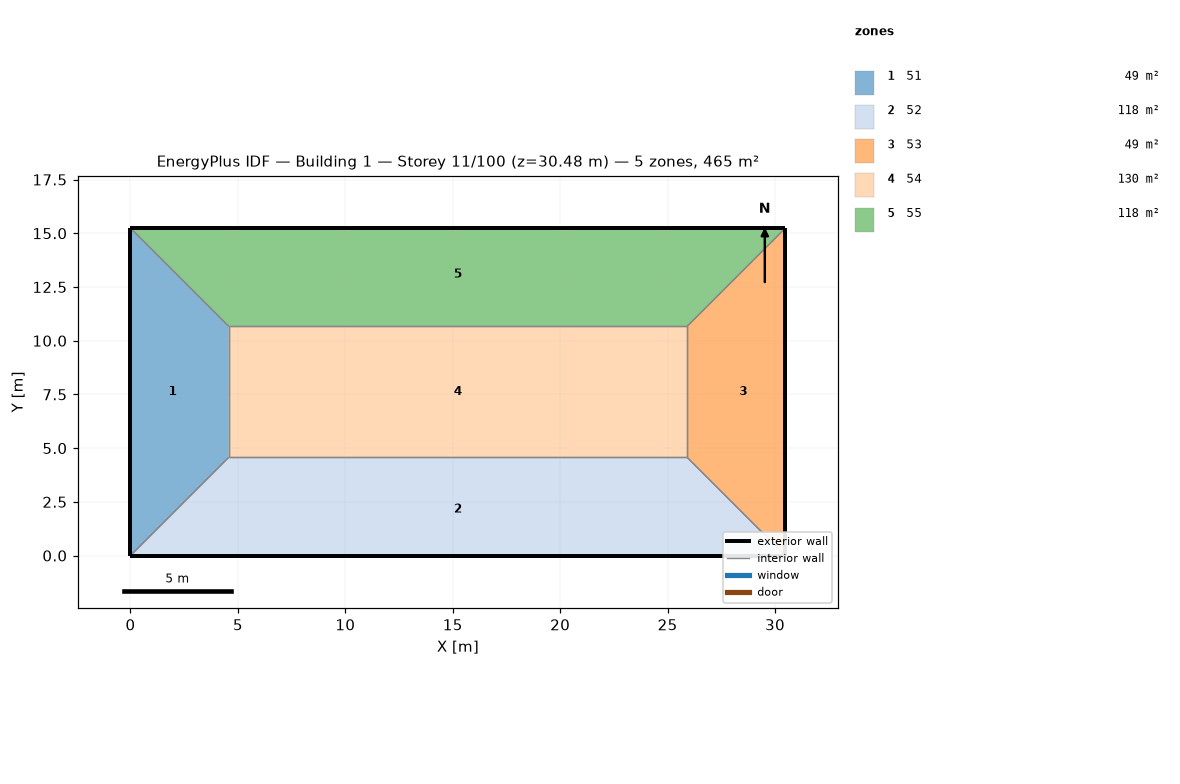
=== STOREY PLAN SPEC (per zone: floor XY polygon, exterior-wall plan segments, windows/doors) ===
zone 1: 51  (48.8 m²)
  floor: (0.00, 15.24) (4.57, 10.67) (4.57, 4.57) (0.00, 0.00)
  exterior wall: (0.00, 15.24) – (0.00, 0.00)  [15.2 m]
  interior walls: 3
zone 2: 52  (118.5 m²)
  floor: (25.91, 4.57) (30.48, 0.00) (0.00, 0.00) (4.57, 4.57)
  exterior wall: (0.00, 0.00) – (30.48, 0.00)  [30.5 m]
  interior walls: 3
zone 3: 53  (48.8 m²)
  floor: (30.48, 15.24) (30.48, 0.00) (25.91, 4.57) (25.91, 10.67)
  exterior wall: (30.48, 0.00) – (30.48, 15.24)  [15.2 m]
  interior walls: 3
zone 4: 54  (130.1 m²)
  floor: (25.91, 10.67) (25.91, 4.57) (4.57, 4.57) (4.57, 10.67)
  interior walls: 4
zone 5: 55  (118.5 m²)
  floor: (30.48, 15.24) (25.91, 10.67) (4.57, 10.67) (0.00, 15.24)
  exterior wall: (30.48, 15.24) – (0.00, 15.24)  [30.5 m]
  interior walls: 3

=== DERIVED (storey summary) ===
Building: Building 1
Storey: 11 of 100  (floor level z = 30.48 m)
Storey gross floor area: 464.5 m²
Zones on this storey: 5
  - 51: floor 48.8 m²; exterior wall 15.2 m (46.5 m²); WWR 0.0%
  - 52: floor 118.5 m²; exterior wall 30.5 m (92.9 m²); WWR 0.0%
  - 53: floor 48.8 m²; exterior wall 15.2 m (46.5 m²); WWR 0.0%
  - 54: floor 130.1 m²
  - 55: floor 118.5 m²; exterior wall 30.5 m (92.9 m²); WWR 0.0%
Zone adjacency (shared interzone walls):
  - 51 ↔ 52
  - 51 ↔ 54
  - 51 ↔ 55
  - 52 ↔ 53
  - 52 ↔ 54
  - 53 ↔ 54
  - 53 ↔ 55
  - 54 ↔ 55